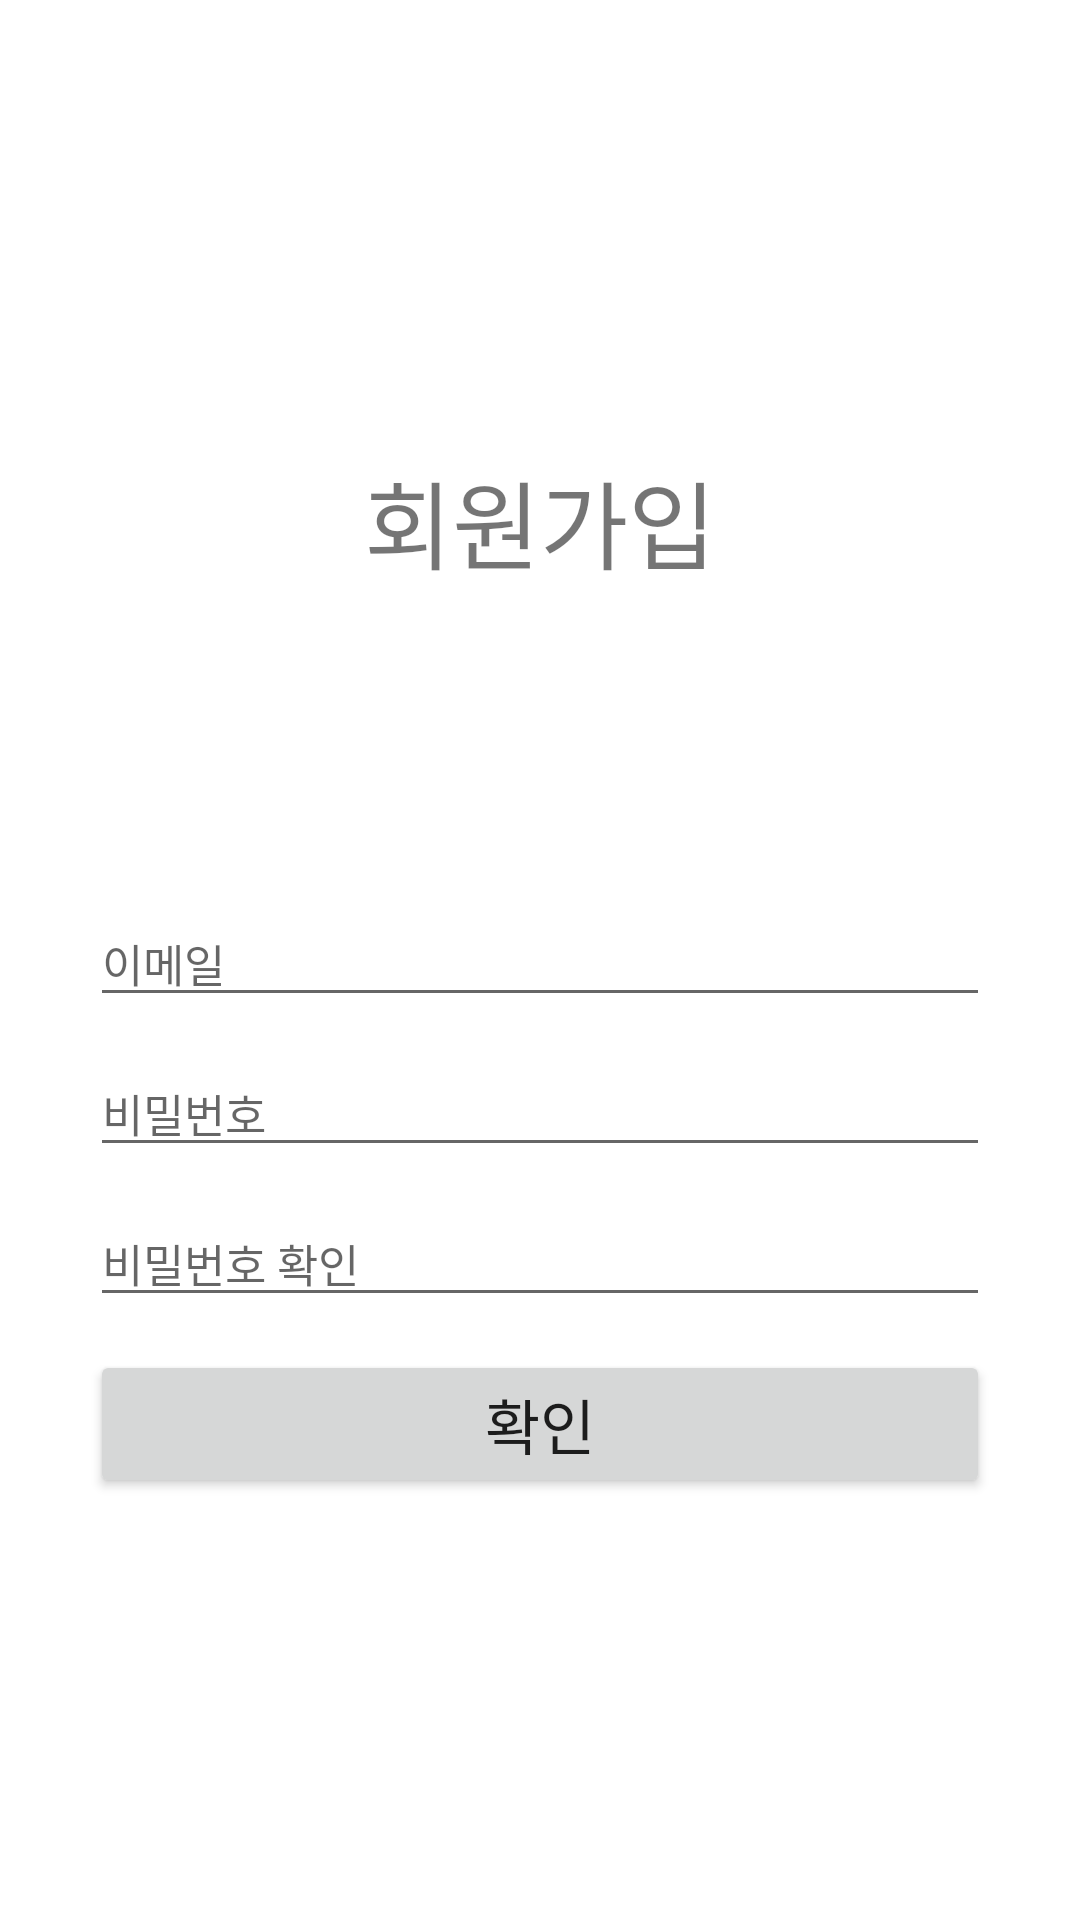

This screen was rendered from an Android layout file. Write that file and the resources it references.
<!-- AndroidManifest.xml: application theme Theme.Dialist -->
<!-- res/layout/activity_sign_up.xml -->
<?xml version="1.0" encoding="utf-8"?>
<androidx.constraintlayout.widget.ConstraintLayout xmlns:android="http://schemas.android.com/apk/res/android"
    xmlns:app="http://schemas.android.com/apk/res-auto"
    xmlns:tools="http://schemas.android.com/tools"
    android:layout_width="match_parent"
    android:layout_height="match_parent"
    tools:context=".SignUp">

    <TextView
        android:id="@+id/textView"
        android:layout_width="wrap_content"
        android:layout_height="wrap_content"
        android:layout_marginTop="150dp"
        android:text="회원가입"
        android:textSize="32sp"
        app:layout_constraintEnd_toEndOf="parent"
        app:layout_constraintStart_toStartOf="parent"
        app:layout_constraintTop_toTopOf="parent"
        tools:ignore="MissingConstraints" />

    <EditText
        android:id="@+id/editTextID"
        android:layout_width="300dp"
        android:layout_height="wrap_content"
        android:layout_marginTop="300dp"
        android:hint="이메일"
        android:inputType="text"
        android:textSize="15dp"
        app:layout_constraintEnd_toEndOf="parent"
        app:layout_constraintStart_toStartOf="parent"
        app:layout_constraintTop_toTopOf="parent"
        tools:ignore="MissingConstraints" />

    <EditText
        android:id="@+id/editTextPassword1"
        android:layout_width="300dp"
        android:layout_height="wrap_content"
        android:layout_marginTop="350dp"
        android:hint="비밀번호"
        android:inputType="text"
        android:password="true"
        android:textSize="15dp"
        app:layout_constraintEnd_toEndOf="parent"
        app:layout_constraintStart_toStartOf="parent"
        app:layout_constraintTop_toTopOf="parent"
        tools:ignore="MissingConstraints" />

    <EditText
        android:id="@+id/editTextPassword2"
        android:layout_width="300dp"
        android:layout_height="wrap_content"
        android:layout_marginTop="400dp"
        android:hint="비밀번호 확인"
        android:inputType="text"
        android:password="true"
        android:textSize="15dp"
        app:layout_constraintEnd_toEndOf="parent"
        app:layout_constraintStart_toStartOf="parent"
        app:layout_constraintTop_toTopOf="parent"
        tools:ignore="MissingConstraints" />

    <Button
        android:id="@+id/signupButton"
        android:layout_width="300dp"
        android:layout_height="wrap_content"
        android:layout_marginTop="450dp"
        android:text="확인"
        android:textSize="20dp"
        app:layout_constraintEnd_toEndOf="parent"
        app:layout_constraintStart_toStartOf="parent"
        app:layout_constraintTop_toTopOf="parent" />


</androidx.constraintlayout.widget.ConstraintLayout>
<!-- resources referenced by this layout -->
<resources>
  <style name="Theme.Dialist" parent="Theme.MaterialComponents.Light.NoActionBar">
          
          <item name="colorPrimary">@color/purple_500</item>
          <item name="colorPrimaryVariant">@color/purple_700</item>
          <item name="colorOnPrimary">@color/white</item>
          
          <item name="colorSecondary">@color/teal_200</item>
          <item name="colorSecondaryVariant">@color/teal_700</item>
          <item name="colorOnSecondary">@color/black</item>
          
          <item name="android:statusBarColor" tools:targetApi="l">?attr/colorPrimaryVariant</item>
          
      </style>
  <color name="purple_500">#FF6200EE</color>
  <color name="purple_700">#FF3700B3</color>
  <color name="white">#FFFFFFFF</color>
  <color name="teal_200">#FF03DAC5</color>
  <color name="teal_700">#FF018786</color>
  <color name="black">#FF000000</color>
</resources>
